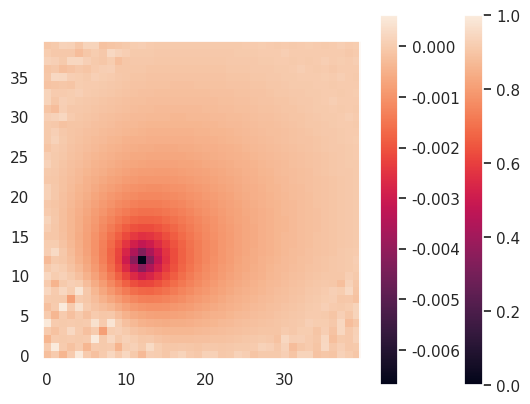

This figure's Python source:
import numpy as np
import scipy as sp
from scipy import linalg
from scipy.sparse import linalg as linalg2

import matplotlib.pyplot as plt
from mpl_toolkits import mplot3d
import math
import seaborn as sns
sns.set()

def main():
    L = 4
    N = 40

    M, circle = make_circle_matrix(L, N)
    beginstate, vector_b = initial_conditions(N)

    plt.imshow(beginstate, origin='lower')
    plt.grid(False)
    plt.colorbar()
    plt.show()

    # use standing vector
    vector_c = sp.linalg.solve(M, vector_b)

    # reshape vector_c
    end_state = np.reshape(vector_c, (N, N))

    print(end_state)

    # show endstate
    plt.imshow(end_state, origin='lower')
    plt.grid(False)
    plt.colorbar()
    plt.show()

def make_square_matrix(L, N):
    """ This is a function that makes the matrix of a square. """
    dimension = N**2
    M = np.zeros((dimension, dimension))
    dx = (L/N)

    outer_diagonal = N
    inner_diagonal = 1

    for i in range(dimension):
        try:
            M[outer_diagonal, i] = 1 * (1/dx**2)
            M[i, outer_diagonal] = 1 * (1/dx**2)
        except IndexError:
            pass

        try:
            if not inner_diagonal % N == 0:
                M[inner_diagonal, i] = 1 * (1/dx**2)
                M[i, inner_diagonal] = 1 * (1/dx**2)
        except IndexError:
            pass

        outer_diagonal += 1
        inner_diagonal += 1

    np.fill_diagonal(M, -4 * (1/dx**2))

    return M


def make_circle_matrix(L, N):
    radius = L/2

    circle = np.zeros((N,N))

    # iterate over matrix, check if distance is < radius, if yes, it's a 1
    x, y = math.floor(N/2), math.floor(N/2)

    for i, row in enumerate(circle):
        for j, column in enumerate(row):
            print(i, j, x, y, N)
            distance = (math.sqrt(abs(i - x)**2 + abs(j - y)**2))/N * 4

            print(distance)
            if distance < radius:
                circle[i, j] = 1

    print(circle)
    M = make_square_matrix(L, N)

    # step over matrix, check if it's a one in the circle
    for i in range(len(M)):
        row = math.floor(i/N)
        column = i % N

        # not in the circle
        if circle[row, column] == 0:
            for j in range(len(M)):
                # put a one at the diagonal so it doesn't change from being 0
                if i == j:
                    M[i, j] = 1

    # diagonal source must be 1 because it doesn't diffuse
    M[12, 12] = 1

    print(M)
    return M, circle

def initial_conditions(N):
    # start at 6, 12
    conc_matrix = np.zeros((N,N))
    conc_matrix[12, 12] = 1

    vector_b = conc_matrix.flatten()

    print(vector_b)

    return conc_matrix, vector_b

if __name__ == '__main__':
    main()
